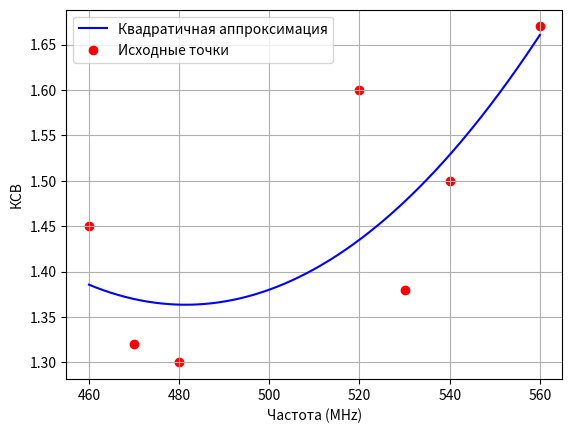

The matplotlib source for this figure:
import numpy as np
import matplotlib.pyplot as plt

# Данные
KSV = np.array([1.6, 1.5, 1.67, 1.38, 1.3, 1.32, 1.45])
f = np.array([520, 540, 560, 530, 480, 470, 460])

# Квадратичная аппроксимация
coeffs = np.polyfit(f, KSV, 2)  # Коэффициенты для квадратичной аппроксимации
poly = np.poly1d(coeffs)  # Создаем полином

# Новые точки для гладкой кривой
f_new = np.linspace(min(f), max(f), 500)
KSV_new = poly(f_new)

# Строим график
plt.plot(f_new, KSV_new, label='Квадратичная аппроксимация', color='b')
plt.scatter(f, KSV, color='red', label='Исходные точки')

# Подписываем оси
plt.xlabel("Частота (MHz)")
plt.ylabel("КСВ")

# Легенда и сетка
plt.legend()
plt.grid(True)

# Показать график
plt.show()
